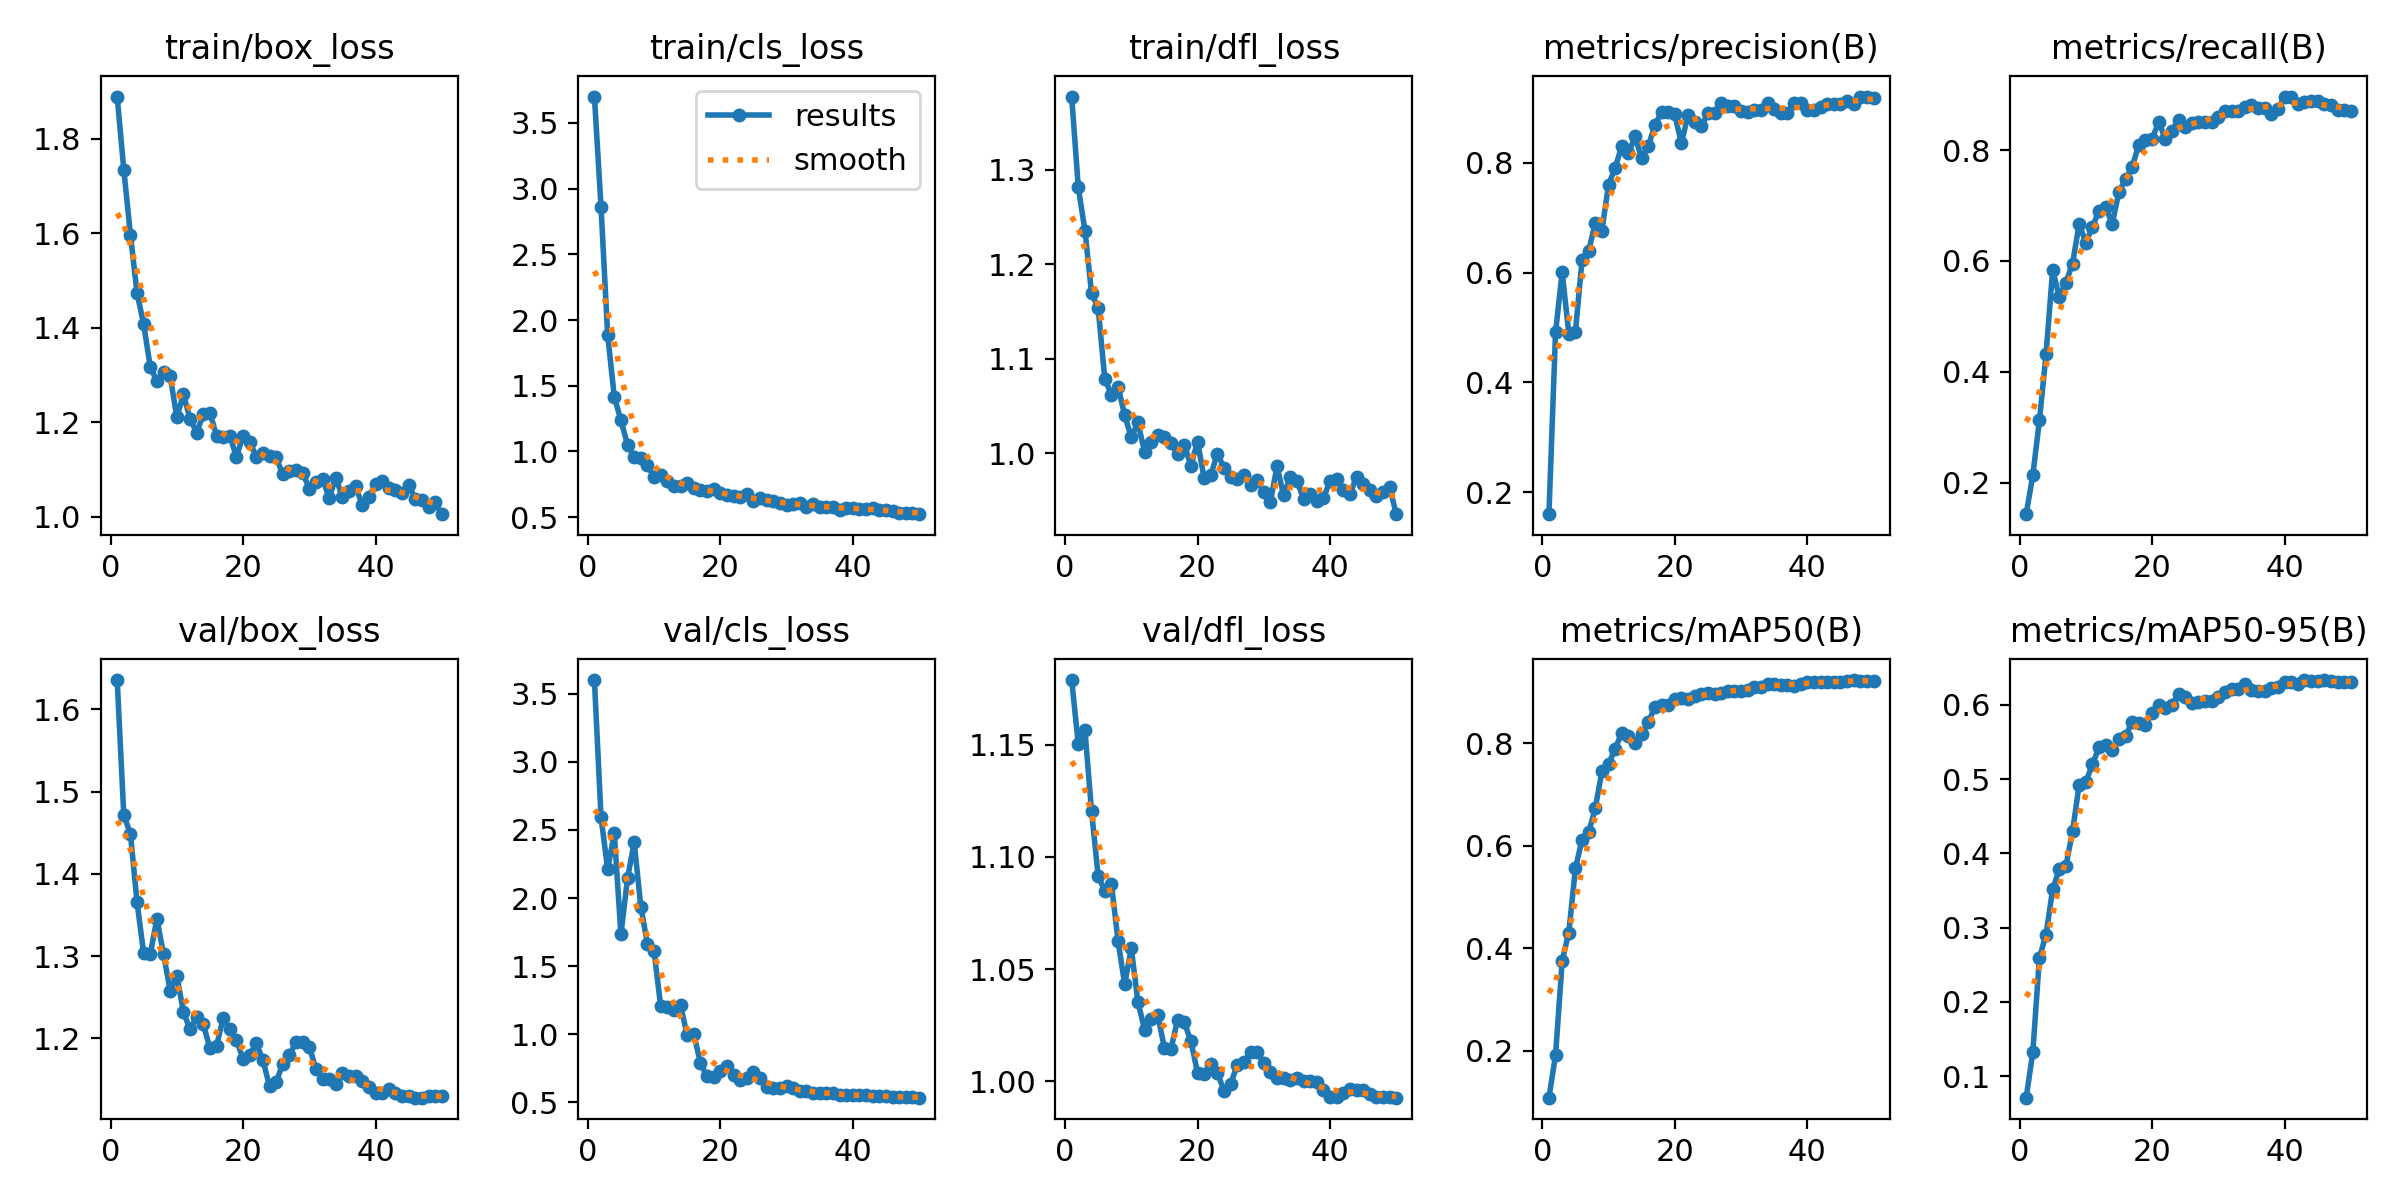

The table this chart was drawn from, first rows:
epoch, time, train/box_loss, train/cls_loss, train/dfl_loss, metrics/precision(B), metrics/recall(B), metrics/mAP50(B), metrics/mAP50-95(B), val/box_loss, val/cls_loss, val/dfl_loss, lr/pg0, lr/pg1, lr/pg2
1, 57.94, 1.89, 3.701, 1.378, 0.1599, 0.1437, 0.1084, 0.0712, 1.636, 3.6, 1.179, 2.5e-05, 2.5e-05, 2.5e-05
2, 114.1, 1.735, 2.859, 1.281, 0.4914, 0.2137, 0.1914, 0.1323, 1.471, 2.592, 1.15, 6.12625e-05, 6.12625e-05, 6.12625e-05
3, 170.5, 1.597, 1.885, 1.236, 0.6011, 0.3128, 0.3749, 0.2596, 1.449, 2.211, 1.156, 9.604e-05, 9.604e-05, 9.604e-05
4, 226.6, 1.474, 1.417, 1.17, 0.4891, 0.4319, 0.4309, 0.2907, 1.365, 2.476, 1.12, 0.0001293, 0.0001293, 0.0001293
5, 282.7, 1.407, 1.236, 1.153, 0.4924, 0.5845, 0.5559, 0.3519, 1.303, 1.733, 1.091, 0.0001611, 0.0001611, 0.0001611
6, 338.5, 1.317, 1.052, 1.079, 0.6232, 0.5344, 0.6123, 0.3787, 1.303, 2.145, 1.085, 0.0001915, 0.0001915, 0.0001915
7, 395.3, 1.287, 0.9559, 1.062, 0.64, 0.5611, 0.6263, 0.3829, 1.345, 2.408, 1.088, 0.0002203, 0.0002203, 0.0002203
8, 450.5, 1.305, 0.9496, 1.07, 0.6906, 0.5955, 0.6737, 0.4297, 1.302, 1.938, 1.063, 0.0002477, 0.0002477, 0.0002477
9, 506, 1.298, 0.8944, 1.04, 0.6769, 0.6666, 0.7456, 0.4927, 1.258, 1.662, 1.043, 0.0002735, 0.0002735, 0.0002735
10, 560.7, 1.211, 0.8042, 1.017, 0.7606, 0.6332, 0.7592, 0.496, 1.276, 1.612, 1.059, 0.0002979, 0.0002979, 0.0002979
11, 616.3, 1.259, 0.8217, 1.033, 0.7911, 0.6616, 0.79, 0.5198, 1.232, 1.205, 1.035, 0.0003208, 0.0003208, 0.0003208
12, 671.2, 1.207, 0.7772, 1.002, 0.8312, 0.6908, 0.8208, 0.5429, 1.211, 1.197, 1.023, 0.0003422, 0.0003422, 0.0003422
13, 726.4, 1.178, 0.7385, 1.012, 0.8174, 0.6964, 0.8148, 0.5465, 1.226, 1.177, 1.028, 0.0003621, 0.0003621, 0.0003621
14, 781.5, 1.217, 0.7342, 1.02, 0.8483, 0.6673, 0.8008, 0.5393, 1.217, 1.212, 1.029, 0.0003806, 0.0003806, 0.0003806
15, 835.5, 1.22, 0.7565, 1.018, 0.8088, 0.7246, 0.8177, 0.5541, 1.188, 0.9922, 1.015, 0.0003975, 0.0003975, 0.0003975
16, 889.1, 1.172, 0.7235, 1.011, 0.8304, 0.7478, 0.8412, 0.5577, 1.191, 1.003, 1.015, 0.000413, 0.000413, 0.000413
17, 944.4, 1.168, 0.7038, 0.9988, 0.8694, 0.7692, 0.8713, 0.5772, 1.225, 0.7879, 1.027, 0.000427, 0.000427, 0.000427
18, 997.9, 1.172, 0.6969, 1.009, 0.8925, 0.8098, 0.8756, 0.5749, 1.211, 0.6904, 1.026, 0.0004395, 0.0004395, 0.0004395
19, 1052, 1.127, 0.7102, 0.987, 0.8921, 0.8181, 0.8752, 0.5731, 1.198, 0.6843, 1.018, 0.0004505, 0.0004505, 0.0004505
20, 1107, 1.171, 0.6801, 1.012, 0.8885, 0.8193, 0.886, 0.5889, 1.175, 0.7333, 1.004, 0.0004601, 0.0004601, 0.0004601
21, 1162, 1.159, 0.6651, 0.9737, 0.8359, 0.8508, 0.8892, 0.5999, 1.179, 0.7697, 1.003, 0.0004681, 0.0004681, 0.0004681
22, 1215, 1.127, 0.6615, 0.9773, 0.8878, 0.8202, 0.8868, 0.5951, 1.194, 0.6977, 1.008, 0.0004747, 0.0004747, 0.0004747
23, 1267, 1.134, 0.6533, 0.9997, 0.8747, 0.835, 0.8918, 0.6001, 1.174, 0.6645, 1.004, 0.0004797, 0.0004797, 0.0004797
24, 1321, 1.128, 0.6743, 0.9845, 0.8668, 0.8543, 0.8972, 0.6146, 1.142, 0.6804, 0.9956, 0.0004833, 0.0004833, 0.0004833
25, 1376, 1.126, 0.6244, 0.9751, 0.8903, 0.841, 0.8991, 0.6111, 1.147, 0.7246, 0.9988, 0.0004854, 0.0004854, 0.0004854
26, 1429, 1.09, 0.6425, 0.973, 0.8915, 0.8492, 0.8967, 0.603, 1.169, 0.676, 1.007, 0.0004861, 0.0004861, 0.0004861
27, 1482, 1.096, 0.6272, 0.9768, 0.9086, 0.8497, 0.8985, 0.6035, 1.18, 0.6105, 1.009, 0.0004852, 0.0004852, 0.0004852
28, 1535, 1.098, 0.6206, 0.9662, 0.9046, 0.8501, 0.9029, 0.6054, 1.195, 0.6067, 1.013, 0.0004829, 0.0004829, 0.0004829
29, 1588, 1.093, 0.6075, 0.9723, 0.9046, 0.8501, 0.9029, 0.6054, 1.195, 0.6067, 1.013, 0.000479, 0.000479, 0.000479
30, 1640, 1.06, 0.5899, 0.9587, 0.8952, 0.8589, 0.9031, 0.6105, 1.19, 0.618, 1.008, 0.0004737, 0.0004737, 0.0004737
31, 1694, 1.073, 0.5976, 0.9485, 0.8934, 0.8709, 0.9043, 0.6166, 1.163, 0.6052, 1.004, 0.0004669, 0.0004669, 0.0004669
32, 1747, 1.08, 0.6101, 0.9864, 0.8972, 0.8704, 0.9104, 0.6209, 1.151, 0.5815, 1.001, 0.0004586, 0.0004586, 0.0004586
33, 1801, 1.039, 0.5766, 0.9555, 0.8972, 0.8704, 0.9104, 0.6209, 1.151, 0.5815, 1.001, 0.0004488, 0.0004488, 0.0004488
34, 1856, 1.083, 0.6001, 0.9748, 0.9096, 0.8773, 0.9167, 0.6274, 1.144, 0.5672, 1.001, 0.0004332, 0.0004332, 0.0004332
35, 1910, 1.041, 0.5759, 0.971, 0.899, 0.8819, 0.9169, 0.6196, 1.157, 0.5703, 1.001, 0.0004085, 0.0004085, 0.0004085
36, 1964, 1.054, 0.5788, 0.9517, 0.8913, 0.8758, 0.9133, 0.6185, 1.154, 0.5667, 1, 0.0003837, 0.0003837, 0.0003837
37, 2017, 1.064, 0.5799, 0.9573, 0.8913, 0.8758, 0.9133, 0.6185, 1.154, 0.5667, 1, 0.000359, 0.000359, 0.000359
38, 2071, 1.025, 0.5536, 0.9494, 0.9101, 0.8653, 0.9129, 0.6221, 1.148, 0.5571, 0.9996, 0.0003343, 0.0003343, 0.0003343
39, 2124, 1.043, 0.5668, 0.9527, 0.91, 0.8737, 0.916, 0.6244, 1.141, 0.5537, 0.9961, 0.0003095, 0.0003095, 0.0003095
40, 2179, 1.069, 0.5689, 0.9705, 0.896, 0.8964, 0.9201, 0.6305, 1.133, 0.5501, 0.9929, 0.0002848, 0.0002848, 0.0002848
41, 2229, 1.076, 0.5652, 0.9734, 0.896, 0.8964, 0.9201, 0.6305, 1.133, 0.5501, 0.9929, 0.00026, 0.00026, 0.00026
42, 2280, 1.062, 0.5592, 0.9617, 0.9012, 0.8831, 0.9193, 0.6278, 1.138, 0.5509, 0.995, 0.0002352, 0.0002352, 0.0002352
43, 2330, 1.057, 0.5694, 0.9565, 0.9075, 0.8873, 0.9196, 0.6333, 1.134, 0.5486, 0.9964, 0.0002105, 0.0002105, 0.0002105
44, 2380, 1.051, 0.556, 0.9751, 0.9078, 0.8876, 0.9202, 0.6315, 1.13, 0.545, 0.9964, 0.0001857, 0.0001857, 0.0001857
45, 2430, 1.067, 0.5565, 0.9678, 0.9078, 0.8876, 0.9202, 0.6315, 1.13, 0.545, 0.9964, 0.000161, 0.000161, 0.000161
46, 2480, 1.038, 0.5475, 0.9607, 0.9125, 0.8836, 0.9226, 0.6332, 1.128, 0.5417, 0.9942, 0.0001363, 0.0001363, 0.0001363
47, 2530, 1.035, 0.5309, 0.9551, 0.9071, 0.8812, 0.9238, 0.6315, 1.128, 0.5395, 0.993, 0.0001115, 0.0001115, 0.0001115
48, 2580, 1.022, 0.535, 0.9589, 0.9211, 0.8715, 0.9224, 0.6311, 1.129, 0.5363, 0.9929, 8.675e-05, 8.675e-05, 8.675e-05
49, 2630, 1.03, 0.5323, 0.9643, 0.9211, 0.8715, 0.9224, 0.6311, 1.129, 0.5363, 0.9929, 6.2e-05, 6.2e-05, 6.2e-05
50, 2680, 1.005, 0.5224, 0.9356, 0.9189, 0.8696, 0.9221, 0.631, 1.13, 0.534, 0.9927, 3.725e-05, 3.725e-05, 3.725e-05
